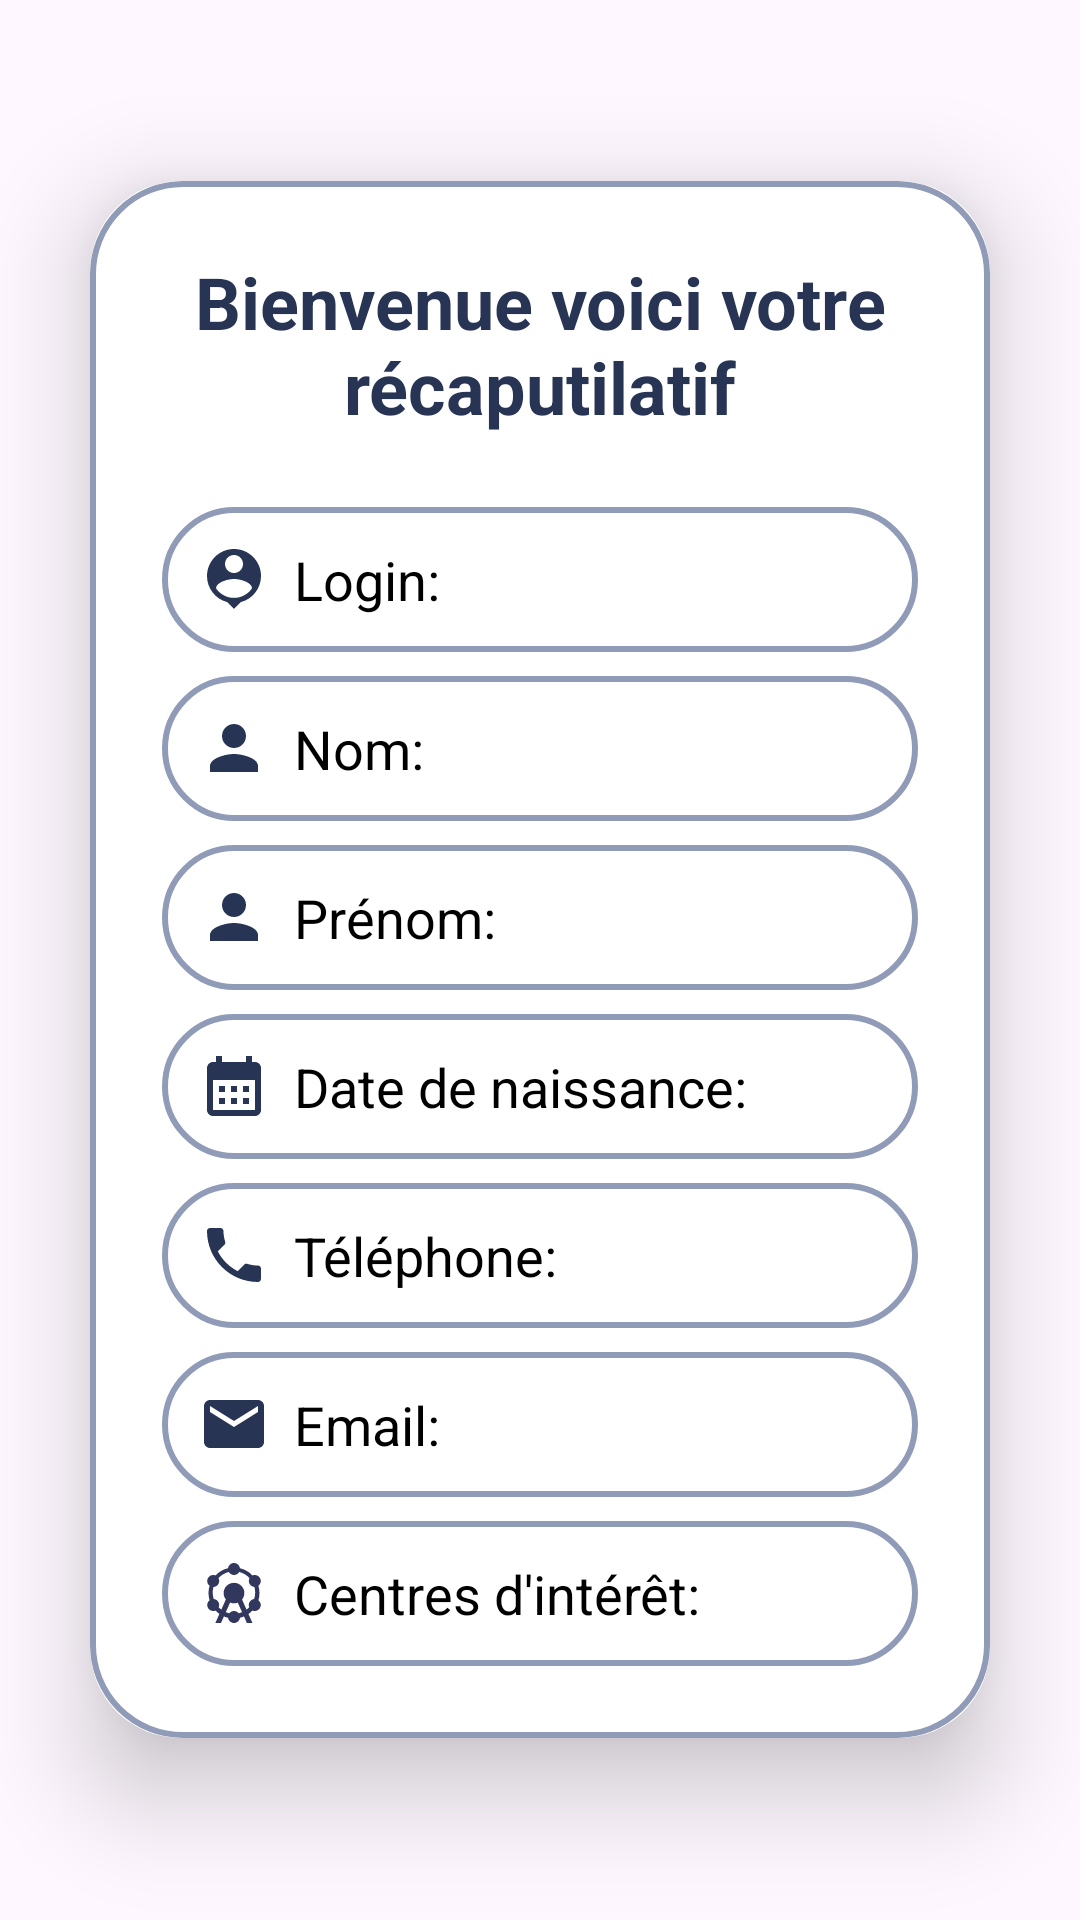

Layout XML and referenced resources for this Android screen:
<!-- AndroidManifest.xml: application theme Theme.TP3 -->
<!-- res/layout/fragment2.xml -->
<?xml version="1.0" encoding="utf-8"?>
<LinearLayout
    xmlns:android="http://schemas.android.com/apk/res/android"
    xmlns:app="http://schemas.android.com/apk/res-auto"
    android:layout_width="match_parent"
    android:layout_height="match_parent"
    android:orientation="vertical"
    android:gravity="center"
    android:background="@drawable/ic_backgournd1">

    <androidx.cardview.widget.CardView
        android:layout_width="match_parent"
        android:layout_height="wrap_content"
        android:layout_margin="30dp"
        app:cardCornerRadius="30dp"
        app:cardElevation="20dp">

        <LinearLayout
            android:layout_width="match_parent"
            android:layout_height="wrap_content"
            android:orientation="vertical"
            android:padding="24dp"
            android:background="@drawable/lavender_border">

            <TextView
                android:layout_width="match_parent"
                android:layout_height="wrap_content"
                android:text="Bienvenue voici votre récaputilatif"
                android:textAlignment="center"
                android:textColor="@color/DleftBlue"
                android:textSize="24dp"
                android:textStyle="bold"
                android:layout_marginBottom="16dp"/>


            <TextView
                android:id="@+id/textViewLogin"
                android:layout_width="match_parent"
                android:layout_height="wrap_content"
                android:text="Login: "
                android:textSize="18sp"
                android:textColor="@color/black"
                android:background="@drawable/lavender_border"
                android:padding="12dp"
                android:drawableLeft="@drawable/baseline_person_pin_24"
                android:drawablePadding="8dp"
                android:layout_marginTop="8dp"/>


            <TextView
                android:id="@+id/textViewNom"
                android:layout_width="match_parent"
                android:layout_height="wrap_content"
                android:text="Nom: "
                android:textSize="18sp"
                android:textColor="@color/black"
                android:background="@drawable/lavender_border"
                android:padding="12dp"
                android:drawableLeft="@drawable/baseline_person_24"
                android:drawablePadding="8dp"
                android:layout_marginTop="8dp"/>


            <TextView
                android:id="@+id/textViewPrenom"
                android:layout_width="match_parent"
                android:layout_height="wrap_content"
                android:text="Prénom: "
                android:textSize="18sp"
                android:textColor="@color/black"
                android:background="@drawable/lavender_border"
                android:padding="12dp"
                android:drawableLeft="@drawable/baseline_person_24"
                android:drawablePadding="8dp"
                android:layout_marginTop="8dp"/>


            <TextView
                android:id="@+id/textViewDateNaissance"
                android:layout_width="match_parent"
                android:layout_height="wrap_content"
                android:text="Date de naissance: "
                android:textSize="18sp"
                android:textColor="@color/black"
                android:background="@drawable/lavender_border"
                android:padding="12dp"
                android:drawableLeft="@drawable/baseline_calendar_month_24"
                android:drawablePadding="8dp"
                android:layout_marginTop="8dp"/>


            <TextView
                android:id="@+id/textViewTelephone"
                android:layout_width="match_parent"
                android:layout_height="wrap_content"
                android:text="Téléphone: "
                android:textSize="18sp"
                android:textColor="@color/black"
                android:background="@drawable/lavender_border"
                android:padding="12dp"
                android:drawableLeft="@drawable/baseline_phone_24"
                android:drawablePadding="8dp"
                android:layout_marginTop="8dp"/>


            <TextView
                android:id="@+id/textViewEmail"
                android:layout_width="match_parent"
                android:layout_height="wrap_content"
                android:text="Email: "
                android:textSize="18sp"
                android:textColor="@color/black"
                android:background="@drawable/lavender_border"
                android:padding="12dp"
                android:drawableLeft="@drawable/baseline_email_24"
                android:drawablePadding="8dp"
                android:layout_marginTop="8dp"/>


            <TextView
                android:id="@+id/textViewCentresInteret"
                android:layout_width="match_parent"
                android:layout_height="wrap_content"
                android:text="Centres d'intérêt: "
                android:textSize="18sp"
                android:textColor="@color/black"
                android:background="@drawable/lavender_border"
                android:padding="12dp"
                android:drawableLeft="@drawable/baseline_attractions_24"
                android:drawablePadding="8dp"
                android:layout_marginTop="8dp"/>

        </LinearLayout>
    </androidx.cardview.widget.CardView>
</LinearLayout>
<!-- resources referenced by this layout -->
<resources>
  <color name="DleftBlue">#283454</color>
  <color name="black">#FF000000</color>
  <!-- drawable baseline_calendar_month_24 (drawable) -->
  <vector xmlns:android="http://schemas.android.com/apk/res/android" android:height="24dp" android:tint="#283454" android:viewportHeight="24" android:viewportWidth="24" android:width="24dp">
      <path android:fillColor="@android:color/white" android:pathData="M19,4h-1V2h-2v2H8V2H6v2H5C3.89,4 3.01,4.9 3.01,6L3,20c0,1.1 0.89,2 2,2h14c1.1,0 2,-0.9 2,-2V6C21,4.9 20.1,4 19,4zM19,20H5V10h14V20zM9,14H7v-2h2V14zM13,14h-2v-2h2V14zM17,14h-2v-2h2V14zM9,18H7v-2h2V18zM13,18h-2v-2h2V18zM17,18h-2v-2h2V18z"/>
      
  </vector>
  <!-- drawable baseline_email_24 (drawable) -->
  <vector xmlns:android="http://schemas.android.com/apk/res/android" android:height="24dp" android:tint="#283454" android:viewportHeight="24" android:viewportWidth="24" android:width="24dp">
        
      <path android:fillColor="@android:color/white" android:pathData="M20,4L4,4c-1.1,0 -1.99,0.9 -1.99,2L2,18c0,1.1 0.9,2 2,2h16c1.1,0 2,-0.9 2,-2L22,6c0,-1.1 -0.9,-2 -2,-2zM20,8l-8,5 -8,-5L4,6l8,5 8,-5v2z"/>
      
  </vector>
  <!-- drawable baseline_person_24 (drawable) -->
  <vector xmlns:android="http://schemas.android.com/apk/res/android" android:height="24dp" android:tint="#283454" android:viewportHeight="24" android:viewportWidth="24" android:width="24dp">
        
      <path android:fillColor="@android:color/white" android:pathData="M12,12c2.21,0 4,-1.79 4,-4s-1.79,-4 -4,-4 -4,1.79 -4,4 1.79,4 4,4zM12,14c-2.67,0 -8,1.34 -8,4v2h16v-2c0,-2.66 -5.33,-4 -8,-4z"/>
      
  </vector>
  <!-- drawable baseline_person_pin_24 (drawable) -->
  <vector xmlns:android="http://schemas.android.com/apk/res/android" android:height="24dp" android:tint="#283454" android:viewportHeight="24" android:viewportWidth="24" android:width="24dp">
        
      <path android:fillColor="@android:color/white" android:pathData="M12,2c-4.97,0 -9,4.03 -9,9 0,4.17 2.84,7.67 6.69,8.69L12,22l2.31,-2.31C18.16,18.67 21,15.17 21,11c0,-4.97 -4.03,-9 -9,-9zM12,4c1.66,0 3,1.34 3,3s-1.34,3 -3,3 -3,-1.34 -3,-3 1.34,-3 3,-3zM12,18.3c-2.5,0 -4.71,-1.28 -6,-3.22 0.03,-1.99 4,-3.08 6,-3.08 1.99,0 5.97,1.09 6,3.08 -1.29,1.94 -3.5,3.22 -6,3.22z"/>
      
  </vector>
  <!-- drawable baseline_phone_24 (drawable) -->
  <vector xmlns:android="http://schemas.android.com/apk/res/android" android:height="24dp" android:tint="#283454" android:viewportHeight="24" android:viewportWidth="24" android:width="24dp">
      <path android:fillColor="@android:color/white" android:pathData="M6.62,10.79c1.44,2.83 3.76,5.14 6.59,6.59l2.2,-2.2c0.27,-0.27 0.67,-0.36 1.02,-0.24 1.12,0.37 2.33,0.57 3.57,0.57 0.55,0 1,0.45 1,1V20c0,0.55 -0.45,1 -1,1 -9.39,0 -17,-7.61 -17,-17 0,-0.55 0.45,-1 1,-1h3.5c0.55,0 1,0.45 1,1 0,1.25 0.2,2.45 0.57,3.57 0.11,0.35 0.03,0.74 -0.25,1.02l-2.2,2.2z"/>
      
  </vector>
  <!-- drawable lavender_border (drawable) -->
  <?xml version="1.0" encoding="utf-8"?>
  <shape xmlns:android="http://schemas.android.com/apk/res/android"
  android:shape="rectangle">
  
      <stroke
          android:width="2dp"
          android:color="@color/CoolGrey"/>
      <corners
          android:radius="30dp"/>
  </shape>
  <style name="Theme.TP3" parent="Base.Theme.TP3" />
  <color name="CoolGrey">#909BB8</color>
  <style name="Base.Theme.TP3" parent="Theme.Material3.DayNight.NoActionBar">
  
        <item name="colorPrimary">@color/colorPrimary</item>
      </style>
  <color name="colorPrimary">#001F4F</color>
</resources>
